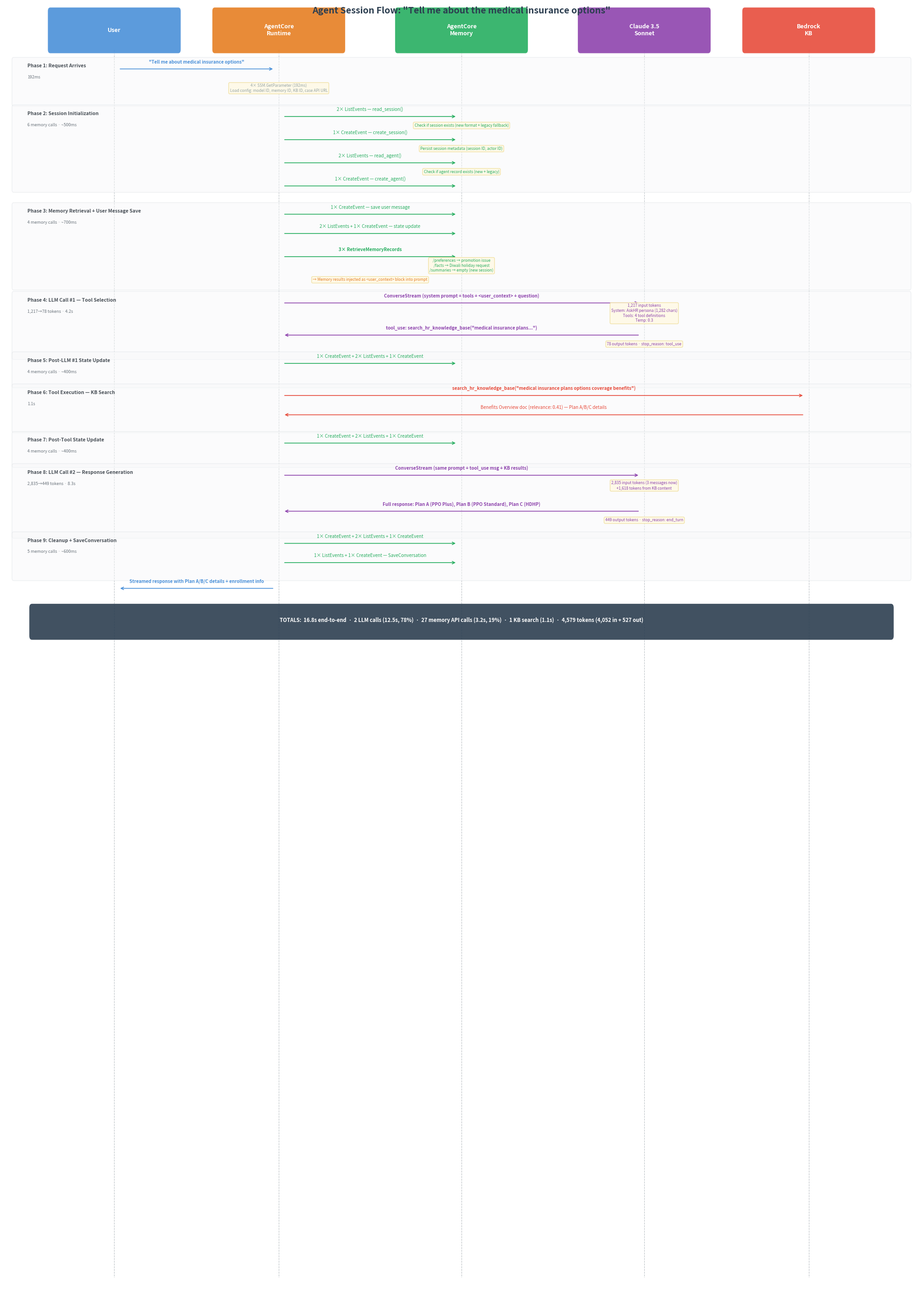

Write the Python code that produced this figure. (Note: this script raises an exception after producing the figure.)
"""Generate a sequence diagram for the agent chat session flow."""
import matplotlib.pyplot as plt
import matplotlib.patches as mpatches

fig, ax = plt.subplots(1, 1, figsize=(20, 28))
ax.set_xlim(0, 100)
ax.set_ylim(0, 100)
ax.axis('off')
fig.patch.set_facecolor('white')

# Colors
C_USER = '#4A90D9'
C_AGENT = '#E67E22'
C_MEMORY = '#27AE60'
C_LLM = '#8E44AD'
C_KB = '#E74C3C'
C_SSM = '#95A5A6'
C_BG_PHASE = '#F8F9FA'
C_ARROW = '#2C3E50'

# Swimlane positions (x)
LANES = {
    'User': 12,
    'AgentCore\nRuntime': 30,
    'AgentCore\nMemory': 50,
    'Claude 3.5\nSonnet': 70,
    'Bedrock\nKB': 88,
}
LANE_COLORS = {
    'User': C_USER,
    'AgentCore\nRuntime': C_AGENT,
    'AgentCore\nMemory': C_MEMORY,
    'Claude 3.5\nSonnet': C_LLM,
    'Bedrock\nKB': C_KB,
}

# Draw lane headers
for name, x in LANES.items():
    color = LANE_COLORS[name]
    ax.add_patch(mpatches.FancyBboxPatch((x - 7, 96.5), 14, 3, boxstyle="round,pad=0.3",
                                          facecolor=color, edgecolor='white', alpha=0.9))
    ax.text(x, 98, name, ha='center', va='center', fontsize=9, fontweight='bold', color='white')

# Draw vertical lifelines
for name, x in LANES.items():
    ax.plot([x, x], [96.5, 1], color='#BDC3C7', linewidth=0.8, linestyle='--', zorder=0)

# Helper to draw arrows
def arrow(from_lane, to_lane, y, label, color=C_ARROW, style='->', fontsize=7, bold=False):
    x1 = LANES[from_lane]
    x2 = LANES[to_lane]
    direction = 1 if x2 > x1 else -1
    ax.annotate('', xy=(x2 - direction * 0.5, y), xytext=(x1 + direction * 0.5, y),
                arrowprops=dict(arrowstyle=style, color=color, lw=1.2))
    mid = (x1 + x2) / 2
    weight = 'bold' if bold else 'normal'
    ax.text(mid, y + 0.35, label, ha='center', va='bottom', fontsize=fontsize,
            color=color, fontweight=weight)

def phase_bg(y_top, y_bottom, label, sublabel=''):
    ax.add_patch(mpatches.FancyBboxPatch((1, y_bottom - 0.2), 98, y_top - y_bottom + 0.4,
                                          boxstyle="round,pad=0.2", facecolor=C_BG_PHASE,
                                          edgecolor='#DEE2E6', alpha=0.5, zorder=0))
    ax.text(2.5, y_top - 0.1, label, ha='left', va='top', fontsize=7.5, fontweight='bold', color='#495057')
    if sublabel:
        ax.text(2.5, y_top - 1.0, sublabel, ha='left', va='top', fontsize=6.5, color='#6C757D', style='italic')

def note(x, y, text, color='#6C757D'):
    ax.text(x, y, text, ha='center', va='center', fontsize=6, color=color,
            bbox=dict(boxstyle='round,pad=0.3', facecolor='#FFF9E6', edgecolor='#F0E0A0', alpha=0.9))

# ============================================================
# PHASE 1: Request + SSM
# ============================================================
y = 95
phase_bg(95.5, 92.5, 'Phase 1: Request Arrives', '192ms')

arrow('User', 'AgentCore\nRuntime', y, '"Tell me about medical insurance options"', C_USER, bold=True)
y -= 1.2
note(30, y - 0.3, '4× SSM.GetParameter (192ms)\nLoad config: model ID, memory ID, KB ID, case API URL', C_SSM)

# ============================================================
# PHASE 2: Session Init
# ============================================================
y -= 2.5
phase_bg(y + 0.5, y - 5.5, 'Phase 2: Session Initialization', '6 memory calls · ~500ms')

arrow('AgentCore\nRuntime', 'AgentCore\nMemory', y, '2× ListEvents — read_session()', C_MEMORY)
note(50, y - 0.7, 'Check if session exists (new format + legacy fallback)', C_MEMORY)

y -= 1.8
arrow('AgentCore\nRuntime', 'AgentCore\nMemory', y, '1× CreateEvent — create_session()', C_MEMORY)
note(50, y - 0.7, 'Persist session metadata (session ID, actor ID)', C_MEMORY)

y -= 1.8
arrow('AgentCore\nRuntime', 'AgentCore\nMemory', y, '2× ListEvents — read_agent()', C_MEMORY)
note(50, y - 0.7, 'Check if agent record exists (new + legacy)', C_MEMORY)

y -= 1.8
arrow('AgentCore\nRuntime', 'AgentCore\nMemory', y, '1× CreateEvent — create_agent()', C_MEMORY)

# ============================================================
# PHASE 3: Memory Retrieval
# ============================================================
y -= 2.2
phase_bg(y + 0.5, y - 5.5, 'Phase 3: Memory Retrieval + User Message Save', '4 memory calls · ~700ms')

arrow('AgentCore\nRuntime', 'AgentCore\nMemory', y, '1× CreateEvent — save user message', C_MEMORY)

y -= 1.5
arrow('AgentCore\nRuntime', 'AgentCore\nMemory', y, '2× ListEvents + 1× CreateEvent — state update', C_MEMORY)

y -= 1.8
arrow('AgentCore\nRuntime', 'AgentCore\nMemory', y, '3× RetrieveMemoryRecords', C_MEMORY, bold=True)
note(50, y - 0.7, '/preferences → promotion issue\n/facts → Diwali holiday request\n/summaries → empty (new session)', C_MEMORY)

y -= 1.8
note(40, y, '→ Memory results injected as <user_context> block into prompt', '#E67E22')

# ============================================================
# PHASE 4: LLM Call #1
# ============================================================
y -= 1.8
phase_bg(y + 0.5, y - 4.0, 'Phase 4: LLM Call #1 — Tool Selection', '1,217→78 tokens · 4.2s')

arrow('AgentCore\nRuntime', 'Claude 3.5\nSonnet', y, 'ConverseStream (system prompt + tools + <user_context> + question)', C_LLM, bold=True)
note(70, y - 0.8, '1,217 input tokens\nSystem: AskHR persona (1,282 chars)\nTools: 4 tool definitions\nTemp: 0.3', C_LLM)

y -= 2.5
arrow('Claude 3.5\nSonnet', 'AgentCore\nRuntime', y, 'tool_use: search_hr_knowledge_base("medical insurance plans...")', C_LLM, bold=True)
note(70, y - 0.7, '78 output tokens · stop_reason: tool_use', C_LLM)

# ============================================================
# PHASE 5: Post-LLM state
# ============================================================
y -= 2.2
phase_bg(y + 0.5, y - 1.5, 'Phase 5: Post-LLM #1 State Update', '4 memory calls · ~400ms')
arrow('AgentCore\nRuntime', 'AgentCore\nMemory', y, '1× CreateEvent + 2× ListEvents + 1× CreateEvent', C_MEMORY)

# ============================================================
# PHASE 6: Tool Execution
# ============================================================
y -= 2.5
phase_bg(y + 0.5, y - 2.5, 'Phase 6: Tool Execution — KB Search', '1.1s')

arrow('AgentCore\nRuntime', 'Bedrock\nKB', y, 'search_hr_knowledge_base("medical insurance plans options coverage benefits")', C_KB, bold=True)

y -= 1.5
arrow('Bedrock\nKB', 'AgentCore\nRuntime', y, 'Benefits Overview doc (relevance: 0.41) — Plan A/B/C details', C_KB)

# ============================================================
# PHASE 7: Post-tool state
# ============================================================
y -= 2.2
phase_bg(y + 0.5, y - 1.5, 'Phase 7: Post-Tool State Update', '4 memory calls · ~400ms')
arrow('AgentCore\nRuntime', 'AgentCore\nMemory', y, '1× CreateEvent + 2× ListEvents + 1× CreateEvent', C_MEMORY)

# ============================================================
# PHASE 8: LLM Call #2
# ============================================================
y -= 2.5
phase_bg(y + 0.5, y - 4.5, 'Phase 8: LLM Call #2 — Response Generation', '2,835→449 tokens · 8.3s')

arrow('AgentCore\nRuntime', 'Claude 3.5\nSonnet', y, 'ConverseStream (same prompt + tool_use msg + KB results)', C_LLM, bold=True)
note(70, y - 0.8, '2,835 input tokens (3 messages now)\n+1,618 tokens from KB content', C_LLM)

y -= 2.8
arrow('Claude 3.5\nSonnet', 'AgentCore\nRuntime', y, 'Full response: Plan A (PPO Plus), Plan B (PPO Standard), Plan C (HDHP)', C_LLM, bold=True)
note(70, y - 0.7, '449 output tokens · stop_reason: end_turn', C_LLM)

# ============================================================
# PHASE 9: Cleanup
# ============================================================
y -= 2.5
phase_bg(y + 0.5, y - 2.5, 'Phase 9: Cleanup + SaveConversation', '5 memory calls · ~600ms')
arrow('AgentCore\nRuntime', 'AgentCore\nMemory', y, '1× CreateEvent + 2× ListEvents + 1× CreateEvent', C_MEMORY)
y -= 1.5
arrow('AgentCore\nRuntime', 'AgentCore\nMemory', y, '1× ListEvents + 1× CreateEvent — SaveConversation', C_MEMORY)

# ============================================================
# Response to user
# ============================================================
y -= 2.0
arrow('AgentCore\nRuntime', 'User', y, 'Streamed response with Plan A/B/C details + enrollment info', C_USER, bold=True)

# ============================================================
# Summary box at bottom
# ============================================================
y -= 2.5
summary = (
    "TOTALS:  16.8s end-to-end  ·  2 LLM calls (12.5s, 78%)  ·  27 memory API calls (3.2s, 19%)  ·  "
    "1 KB search (1.1s)  ·  4,579 tokens (4,052 in + 527 out)"
)
ax.add_patch(mpatches.FancyBboxPatch((3, y - 1.2), 94, 2.2, boxstyle="round,pad=0.3",
                                      facecolor='#2C3E50', edgecolor='none', alpha=0.9))
ax.text(50, y, summary, ha='center', va='center', fontsize=8, color='white', fontweight='bold')

# Title
ax.text(50, 99.5, 'Agent Session Flow: "Tell me about the medical insurance options"',
        ha='center', va='center', fontsize=14, fontweight='bold', color='#2C3E50')

plt.tight_layout()
import os
output_path = os.path.join(os.path.dirname(os.path.abspath(__file__)), 'session_sequence_diagram.png')
plt.savefig(output_path, dpi=150, bbox_inches='tight', facecolor='white')
print(f"Saved: {output_path}")
